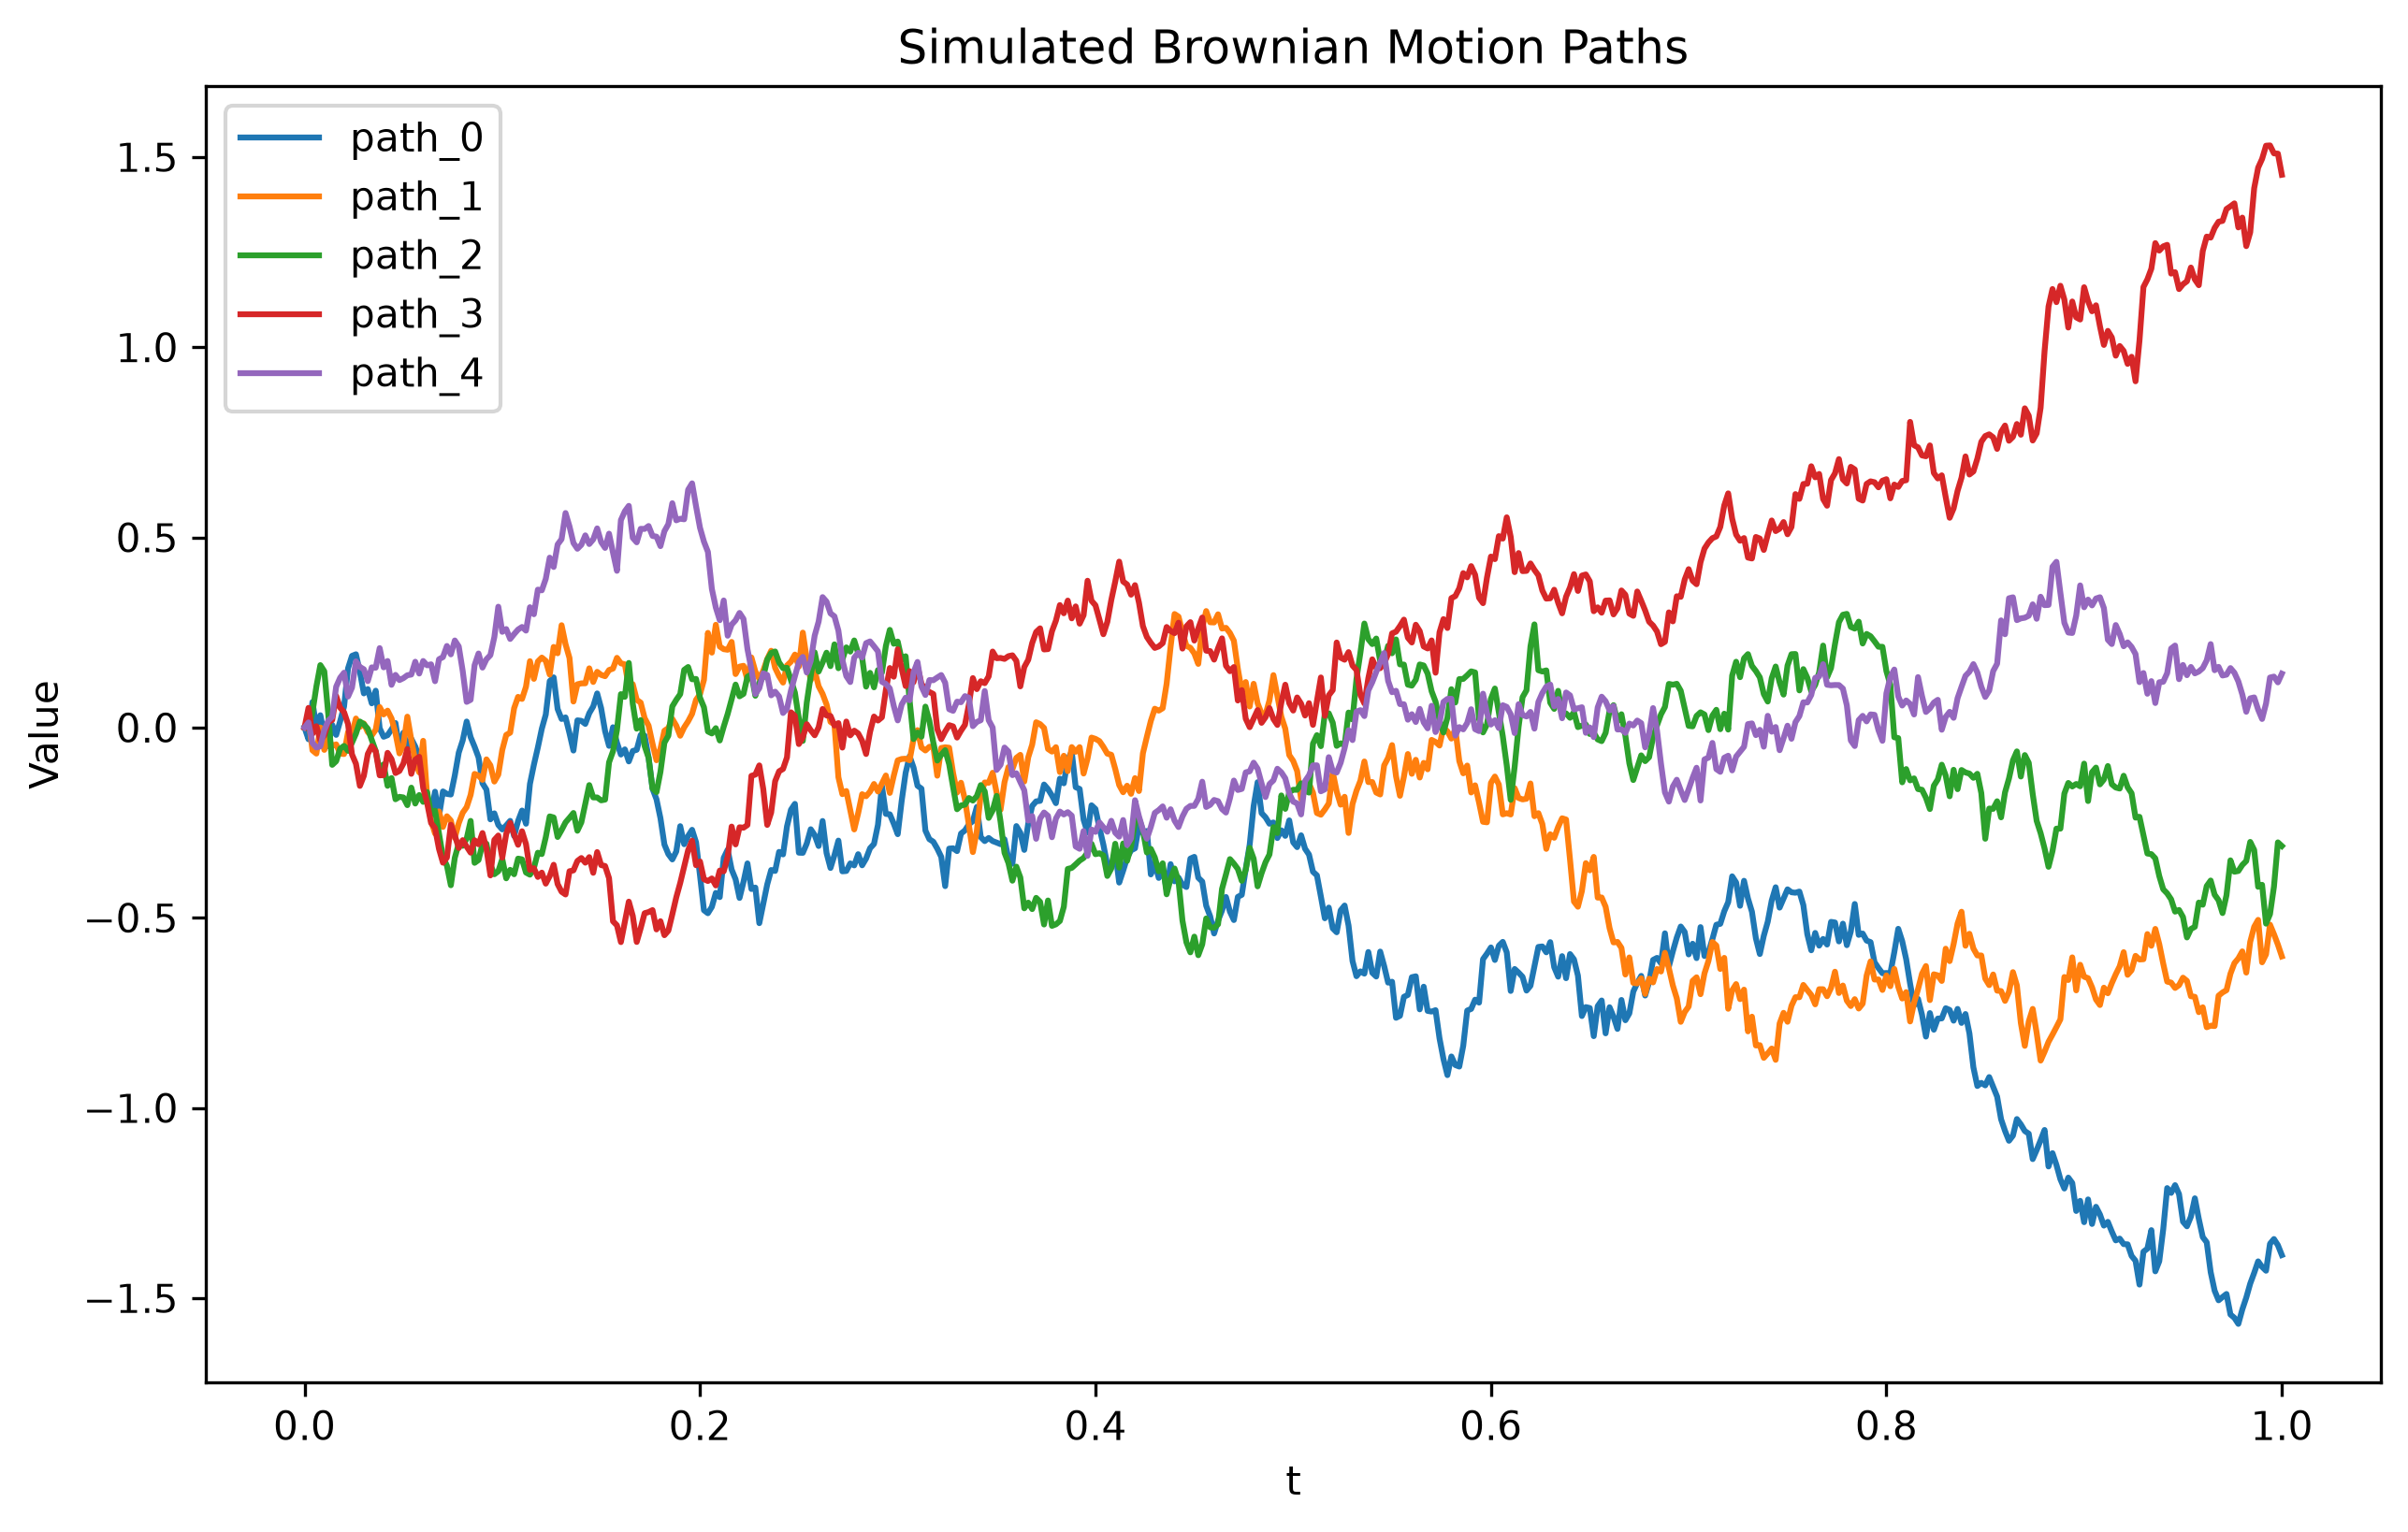

The data file committed next to this chart (first rows):
t, path_0, path_1, path_2, path_3, path_4
0, 0, 0, 0, 0, 0
0.002, -0.0309, 0.02558, -0.002817, 0.05161, 0.01347
0.004, 0.06704, -0.05991, 0.03968, -0.01656, -0.04062
0.006, 0.0006968, -0.06858, 0.1082, 0.003499, -0.05238
0.008, 0.0324, 9.9957e-05, 0.1641, -0.03418, -0.04951
0.01, -0.0186, -0.05882, 0.148, -0.02064, -0.007071
0.012, -0.0492, -0.02799, 0.03581, 0.01387, 0.01809
0.014, 0.00722, -0.04868, -0.0981, 0.01992, 0.02813
0.016, -0.01936, -0.04418, -0.08851, 0.08295, 0.1074
0.018, 0.01637, -0.06856, -0.0556, 0.05232, 0.1308
0.02, 0.05542, -0.06972, -0.04827, 0.0402, 0.1442
0.022, 0.1556, -0.01218, -0.06144, 0.009141, 0.08133
0.024, 0.1884, -0.01696, -0.04, -0.07063, 0.1048
0.026, 0.1926, 0.02377, -0.01616, -0.09516, 0.1741
0.028, 0.1464, 0.00174, 0.01583, -0.1535, 0.1593
0.03, 0.08969, 0.01077, 0.008588, -0.1269, 0.1531
0.032, 0.1011, -0.01218, -0.003282, -0.06951, 0.122
0.034, 0.06356, -0.02068, -0.03284, -0.04883, 0.1582
0.036, 0.09693, -0.005744, -0.0618, -0.06263, 0.1573
0.038, -0.001949, 0.0538, -0.1138, -0.1257, 0.2089
0.04, -0.02429, 0.03442, -0.09691, -0.1251, 0.1582
0.042, -0.02017, 0.04443, -0.1533, -0.06652, 0.175
0.044, -0.004788, 0.02384, -0.1328, -0.08299, 0.1122
0.046, 0.01187, -0.0148, -0.1886, -0.1197, 0.1385
0.048, -0.05638, -0.06807, -0.1822, -0.1141, 0.1248
0.05, -0.01353, -0.04563, -0.1837, -0.0947, 0.1299
0.052, -0.05424, 0.02861, -0.2041, -0.05649, 0.1375
0.054, -0.02951, -0.03255, -0.158, -0.1218, 0.1393
0.056, -0.0499, -0.08764, -0.1999, -0.08453, 0.173
0.058, -0.07882, -0.1181, -0.1774, -0.07685, 0.1419
0.06, -0.1026, -0.03487, -0.1954, -0.159, 0.175
0.062, -0.1816, -0.1807, -0.1696, -0.1983, 0.1635
0.064, -0.2253, -0.2449, -0.2279, -0.2511, 0.1662
0.066, -0.1686, -0.2786, -0.2186, -0.2643, 0.1217
0.068, -0.2332, -0.2204, -0.2784, -0.3192, 0.1794
0.07, -0.168, -0.2614, -0.3407, -0.3554, 0.1852
0.072, -0.1745, -0.2332, -0.363, -0.3419, 0.2144
0.074, -0.1761, -0.2445, -0.4147, -0.2556, 0.1923
0.076, -0.1258, -0.2901, -0.3424, -0.2838, 0.2289
0.078, -0.06593, -0.2513, -0.3048, -0.3168, 0.2132
0.08, -0.03386, -0.224, -0.311, -0.296, 0.1485
0.082, 0.01586, -0.2093, -0.2922, -0.313, 0.06742
0.084, -0.02521, -0.1771, -0.2455, -0.3289, 0.07284
0.086, -0.05044, -0.1219, -0.3558, -0.2963, 0.164
0.088, -0.07852, -0.1262, -0.3483, -0.307, 0.1947
0.09, -0.1465, -0.1376, -0.3064, -0.2774, 0.1576
0.092, -0.1632, -0.08367, -0.3055, -0.319, 0.1795
0.094, -0.2415, -0.09947, -0.3606, -0.3888, 0.1904
0.096, -0.2256, -0.142, -0.3858, -0.2954, 0.2379
0.098, -0.256, -0.1237, -0.3779, -0.2839, 0.3177
0.1, -0.2679, -0.05897, -0.3455, -0.3421, 0.2515
0.102, -0.2574, -0.01947, -0.3965, -0.2799, 0.2589
0.104, -0.2453, -0.01357, -0.3741, -0.2506, 0.2328
0.106, -0.2852, 0.05093, -0.3858, -0.2811, 0.2458
0.108, -0.2456, 0.08064, -0.3446, -0.3083, 0.2576
0.11, -0.2182, 0.0752, -0.3466, -0.2727, 0.2644
0.112, -0.253, 0.1073, -0.3813, -0.3063, 0.2548
0.114, -0.1482, 0.1745, -0.3869, -0.3742, 0.3164
0.116, -0.09774, 0.1279, -0.3692, -0.3698, 0.2978
0.118, -0.05248, 0.1736, -0.3291, -0.3929, 0.3626
... 441 more rows
